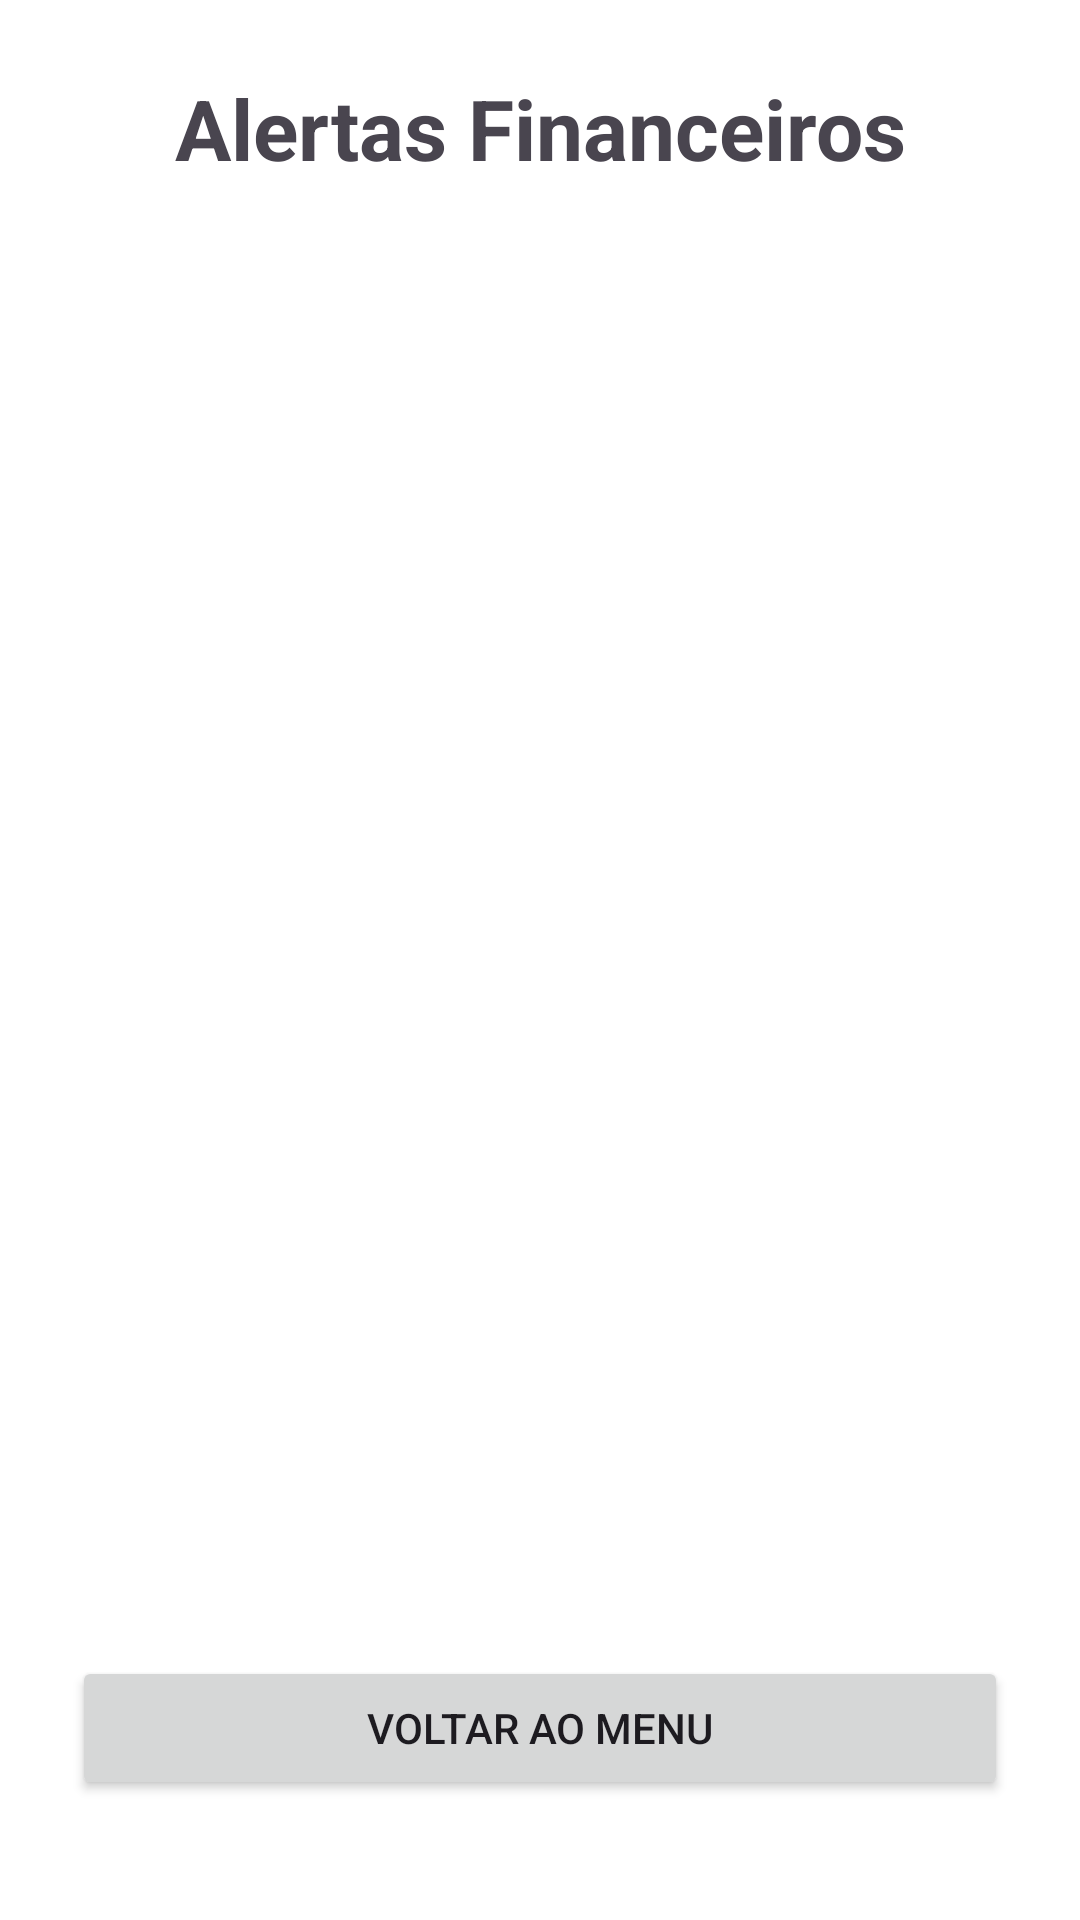

The Android layout XML behind this screen, and the referenced resources:
<!-- AndroidManifest.xml: application theme Theme.Finmente -->
<!-- res/layout/activity_alertas.xml -->
<?xml version="1.0" encoding="utf-8"?>
<androidx.constraintlayout.widget.ConstraintLayout xmlns:android="http://schemas.android.com/apk/res/android"
    xmlns:app="http://schemas.android.com/apk/res-auto"
    xmlns:tools="http://schemas.android.com/tools"
    android:layout_width="match_parent"
    android:layout_height="match_parent"
    android:background="#FFFFFF"
    android:padding="24dp"
    tools:context=".AlertasActivity">

    <TextView
        android:id="@+id/txtTituloAlertas"
        android:layout_width="wrap_content"
        android:layout_height="wrap_content"
        android:text="Alertas Financeiros"
        android:textSize="28sp"
        android:textStyle="bold"
        app:layout_constraintEnd_toEndOf="parent"
        app:layout_constraintStart_toStartOf="parent"
        app:layout_constraintTop_toTopOf="parent" />

    <ListView
        android:id="@+id/listaAlertas"
        android:layout_width="0dp"
        android:layout_height="0dp"
        android:layout_marginTop="24dp"
        app:layout_constraintBottom_toTopOf="@id/btnVoltarAlerta"
        app:layout_constraintEnd_toEndOf="parent"
        app:layout_constraintStart_toStartOf="parent"
        app:layout_constraintTop_toBottomOf="@id/txtTituloAlertas" />

    <Button
        android:id="@+id/btnVoltarAlerta"
        android:layout_width="0dp"
        android:layout_height="wrap_content"
        android:layout_marginBottom="16dp"
        android:text="Voltar ao Menu"
        app:layout_constraintBottom_toBottomOf="parent"
        app:layout_constraintEnd_toEndOf="parent"
        app:layout_constraintStart_toStartOf="parent" />

</androidx.constraintlayout.widget.ConstraintLayout>
<!-- resources referenced by this layout -->
<resources>
  <style name="Theme.Finmente" parent="Base.Theme.Finmente" />
  <style name="Base.Theme.Finmente" parent="Theme.Material3.Light.NoActionBar">
          <item name="colorPrimary">@color/purple_primary</item>
          <item name="colorPrimaryDark">@color/purple_dark</item>
          <item name="colorAccent">@color/purple_light</item>
          <item name="android:windowLightStatusBar">true</item>
          <item name="android:statusBarColor">#FFFFFF</item>
          <item name="android:navigationBarColor">#FFFFFF</item>
          <item name="android:windowLightNavigationBar">true</item>
          <item name="android:windowBackground">@color/background_gray</item>
      </style>
  <color name="purple_primary">#673AB7</color>
  <color name="purple_dark">#512DA8</color>
  <color name="purple_light">#D1C4E9</color>
  <color name="background_gray">#F5F5F7</color>
</resources>
